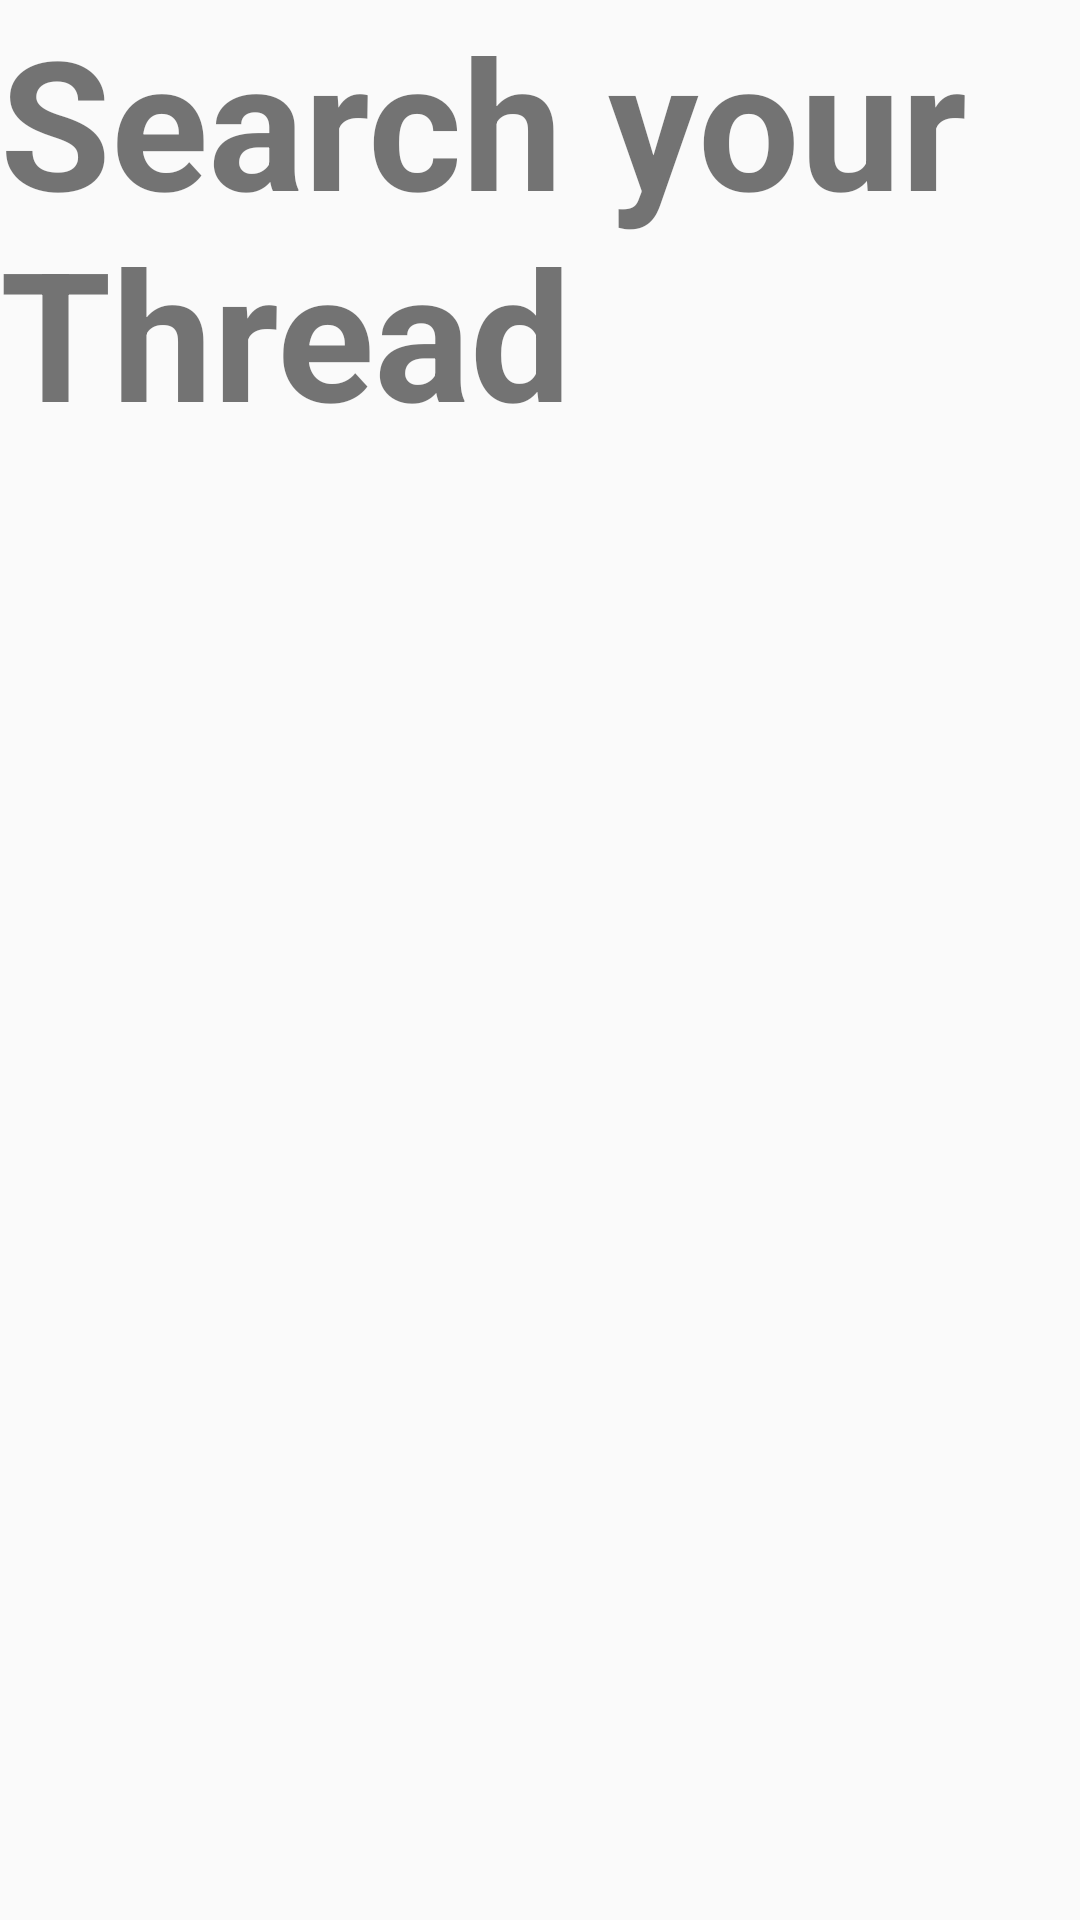

The Android layout XML behind this screen, and the referenced resources:
<!-- AndroidManifest.xml: application theme Apptheme -->
<!-- res/layout/search_fragment.xml -->
<?xml version="1.0" encoding="utf-8"?>
<FrameLayout xmlns:android="http://schemas.android.com/apk/res/android"
    xmlns:tools="http://schemas.android.com/tools"
    android:layout_width="match_parent"
    android:layout_height="match_parent"
    tools:context=".settings_fragment">

    
    <TextView
        android:layout_width="match_parent"

        android:layout_height="match_parent"
        android:text="Search your Thread"
        android:textStyle="bold"
        android:textSize="60dp"/>

</FrameLayout>
<!-- resources referenced by this layout -->
<resources>
  <style name="Apptheme" parent="Theme.AppCompat.Light.NoActionBar">
          <item name="android:windowNoTitle">true</item>
          <item name="android:statusBarColor">@android:color/transparent</item>
          <item name="android:windowTranslucentStatus">true</item>
  
          <item name="android:windowTranslucentNavigation">true</item>
  
  
      </style>
</resources>
